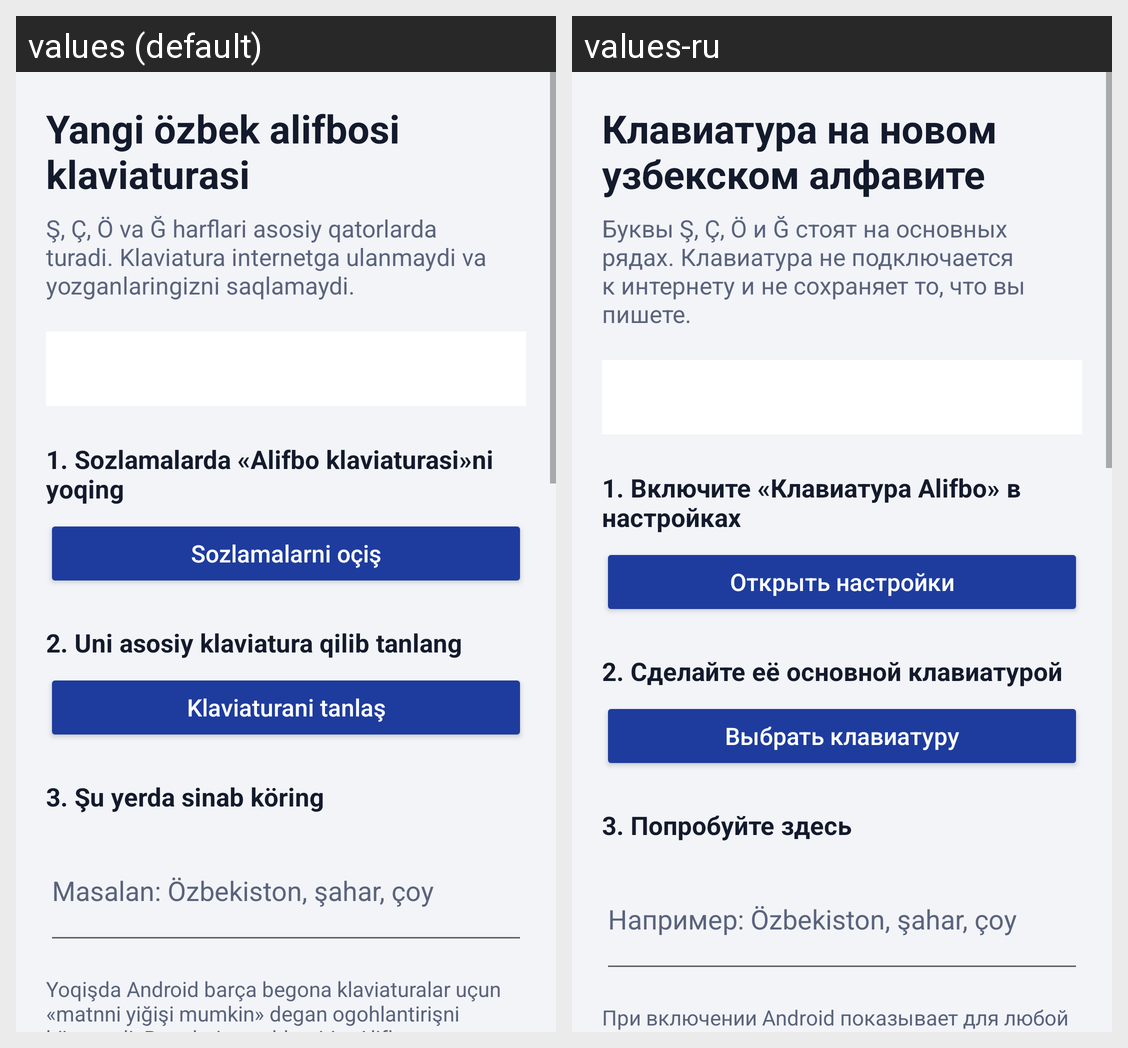

Translations of the strings shown on this Android screen, per locale in the grid:
Android screen res/layout/activity_main.xml rendered under 2 locales, left to right: values (default), values-ru. Device: Nexus 5 (rendered at 1080×1920; each locale shown at half size, 540×960, under a caption strip naming it); theme Theme.Alifbo.
Strings drawn on this screen, with the default value and each locale's value (text and hints the layout hard-codes, and strings that could not be matched under every locale, appear in the picture but are not listed):

main_title
  values: Yangi özbek alifbosi klaviaturasi
  values-ru: Клавиатура на новом узбекском алфавите

main_intro
  values: Ş, Ç, Ö va Ğ harflari asosiy qatorlarda turadi. Klaviatura internetga ulanmaydi va yozganlaringizni saqlamaydi.
  values-ru: Буквы Ş, Ç, Ö и Ğ стоят на основных рядах. Клавиатура не подключается к интернету и не сохраняет то, что вы пишете.

step_enable
  values: 1. Sozlamalarda «Alifbo klaviaturasi»ni yoqing
  values-ru: 1. Включите «Клавиатура Alifbo» в настройках

btn_enable
  values: Sozlamalarni oçiş
  values-ru: Открыть настройки

step_choose
  values: 2. Uni asosiy klaviatura qilib tanlang
  values-ru: 2. Сделайте её основной клавиатурой

btn_choose
  values: Klaviaturani tanlaş
  values-ru: Выбрать клавиатуру

try_title
  values: 3. Şu yerda sinab köring
  values-ru: 3. Попробуйте здесь

try_hint
  values: Masalan: Özbekiston, şahar, çoy
  values-ru: Например: Özbekiston, şahar, çoy

android_warning
  values: Yoqişda Android barça begona klaviaturalar uçun «matnni yiğişi mumkin» degan ogohlantirişni körsatadi. Bu odatiy ogohlantiriş. Alifbo klaviaturasida internetga ruxsat yöq, şuning uçun heç narsa yuborilmaydi.
  values-ru: При включении Android показывает для любой сторонней клавиатуры предупреждение, что она «может собирать вводимый текст». Это стандартное предупреждение. У клавиатуры Alifbo нет доступа в интернет, поэтому отправить что-либо она не может.
